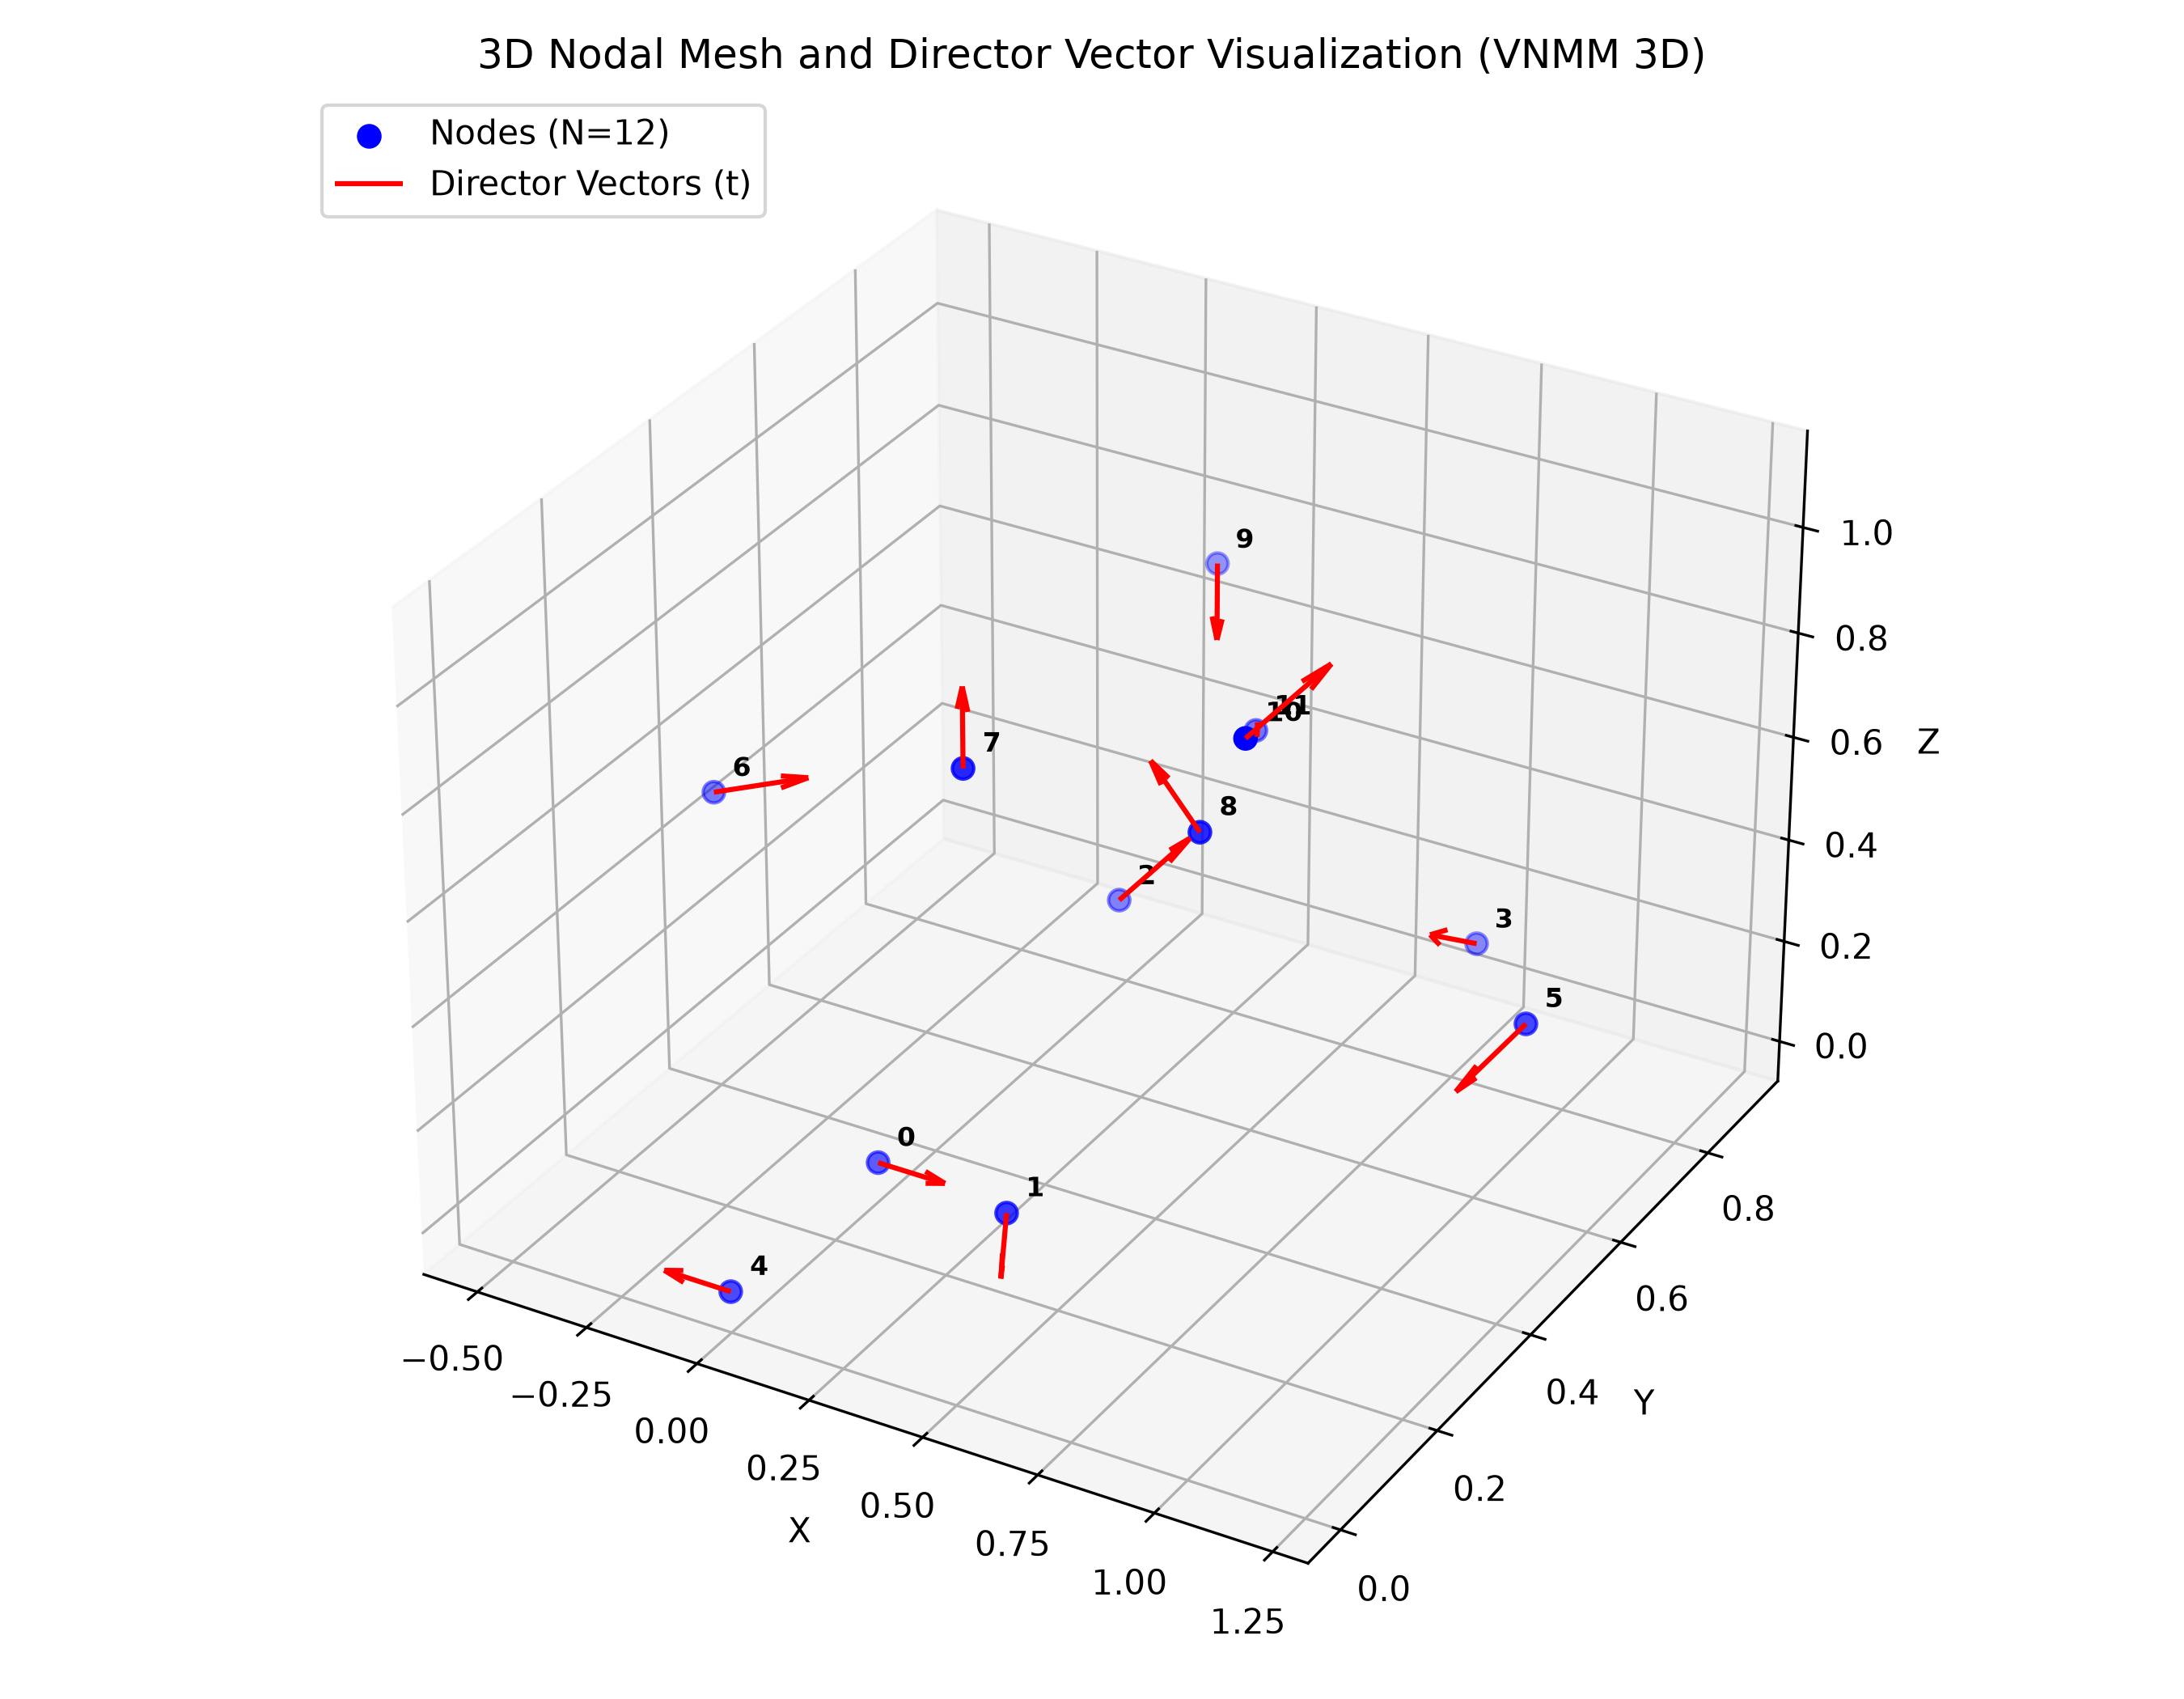

Data behind this chart, as committed beside it:
id, x, y, z, tx, ty, tz
0, 0.1, 0.2, 0.1, 1.0, 0.0, 0.0
1, 0.5, 0.1, 0.2, 0.707, -0.707, 0.0
2, 0.2, 0.6, 0.3, 0.0, 1.0, 0.0
3, 0.8, 0.8, 0.2, 0.0, -0.707, 0.707
4, 0.0, 0.0, 0.0, -1.0, 0.0, 0.0
5, 1.2, 0.5, 0.4, 0.0, -1.0, 0.0
6, -0.5, 0.4, 0.5, 0.866, 0.5, 0.0
7, 0.3, 0.2, 0.9, 0.0, 0.0, 1.0
8, 0.7, 0.3, 0.8, -0.707, 0.0, 0.707
9, 0.1, 0.9, 0.7, 0.0, 0.0, -1.0
10, 0.9, 0.2, 1.1, 0.577, 0.577, 0.577
11, 0.4, 0.7, 0.6, -0.577, 0.577, -0.577
